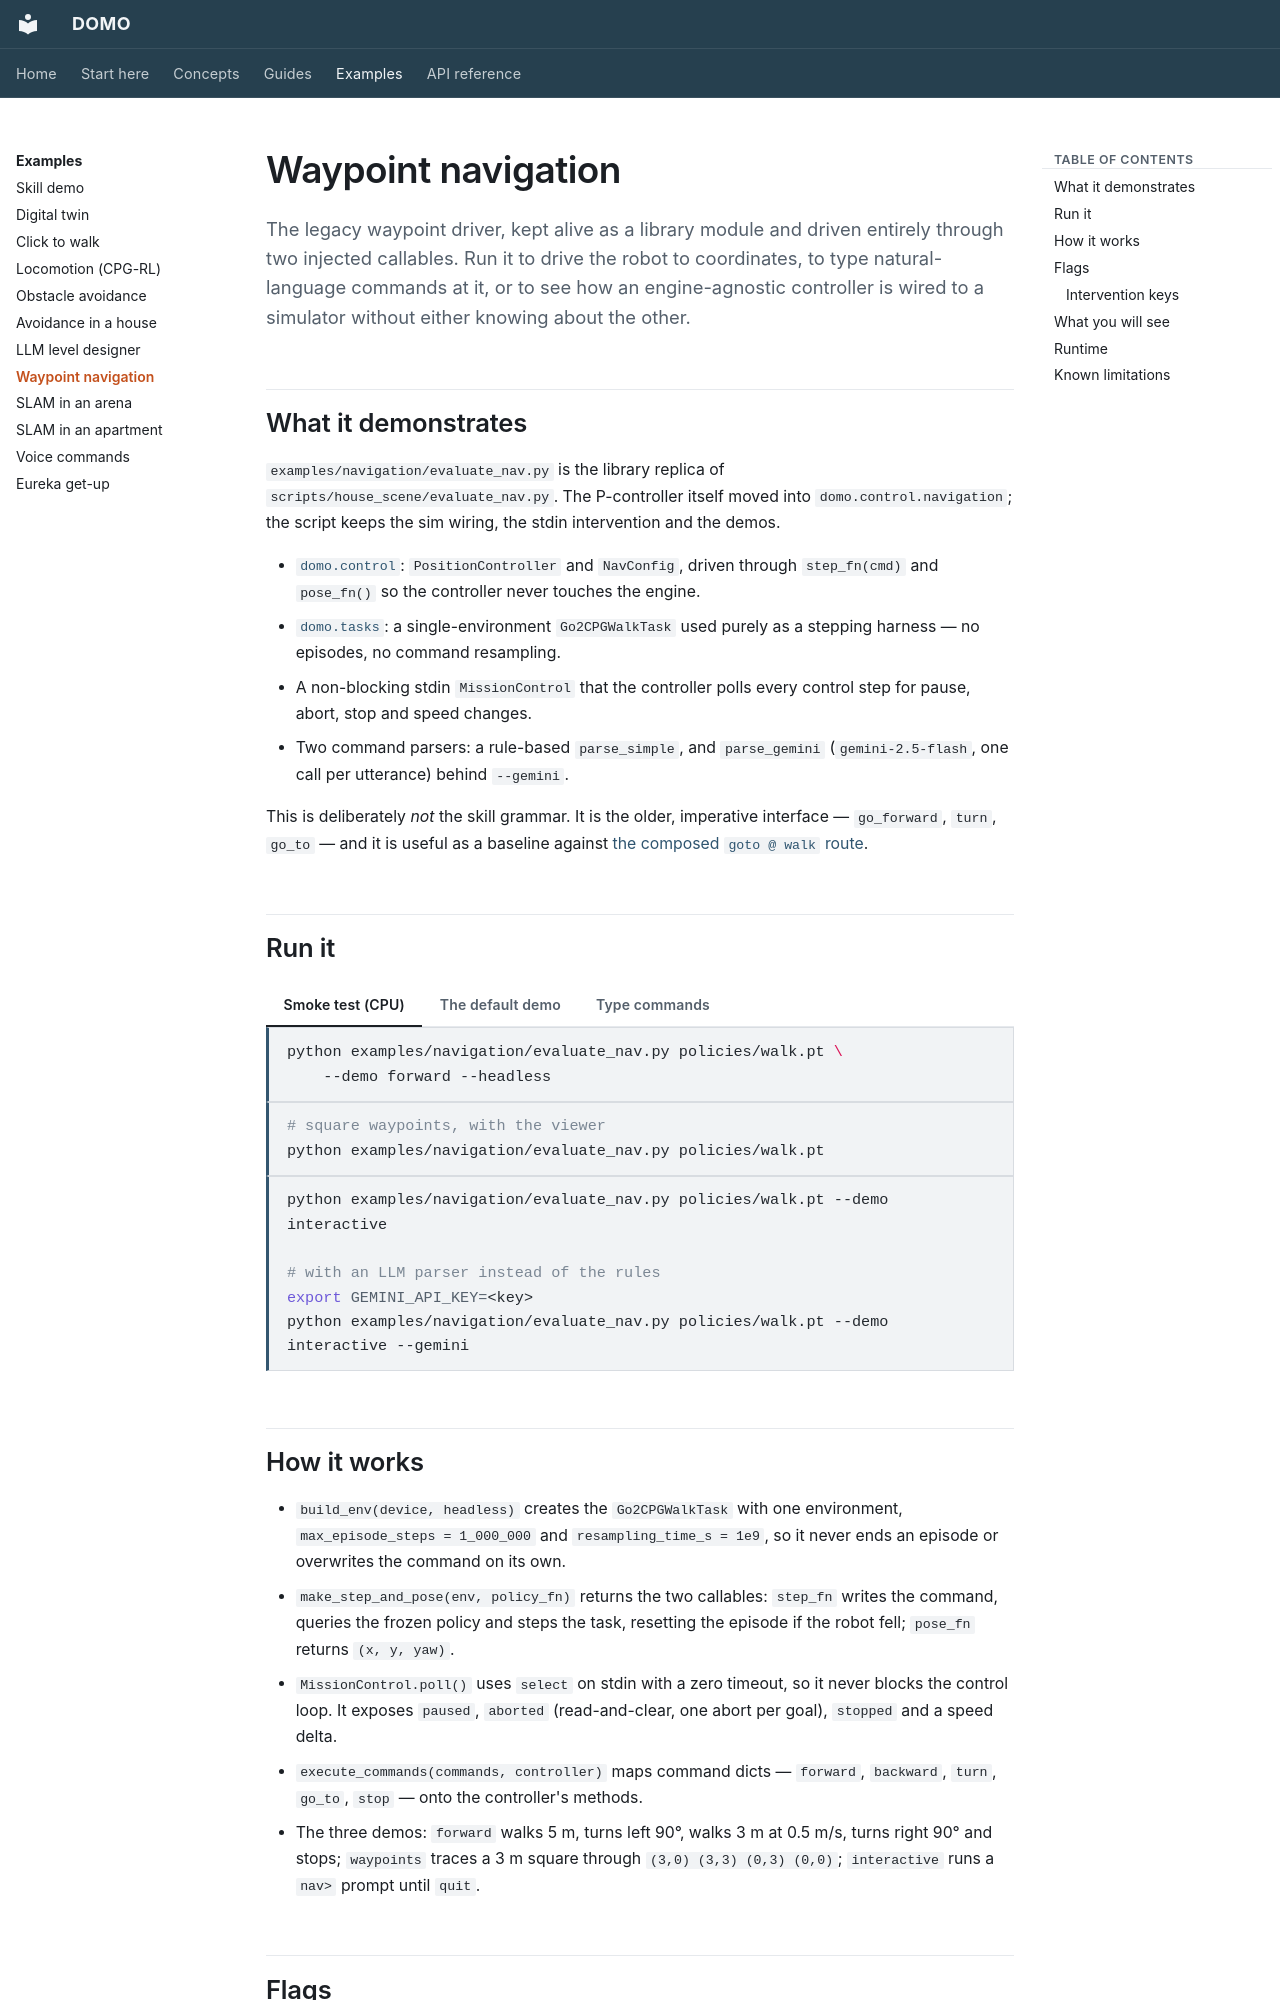

repository: r-sendra/domo · page: examples/evaluate-nav/index.html · generator: mkdocs

# Waypoint navigation

The legacy waypoint driver, kept alive as a library module and driven entirely
through two injected callables. Run it to drive the robot to coordinates, to
type natural-language commands at it, or to see how an engine-agnostic
controller is wired to a simulator without either knowing about the other.

## What it demonstrates

`examples/navigation/evaluate_nav.py` is the library replica of
`scripts/house_scene/evaluate_nav.py`. The P-controller itself moved into
`domo.control.navigation`; the script keeps the sim wiring, the stdin
intervention and the demos.

-   [`domo.control`](../api/control.md#legacy-navigation):
    `PositionController` and `NavConfig`, driven through `step_fn(cmd)` and
    `pose_fn()` so the controller never touches the engine.
-   [`domo.tasks`](../api/tasks.md#go2cpgwalktask): a single-environment
    `Go2CPGWalkTask` used purely as a stepping harness — no episodes, no
    command resampling.
-   A non-blocking stdin `MissionControl` that the controller polls every
    control step for pause, abort, stop and speed changes.
-   Two command parsers: a rule-based `parse_simple`, and `parse_gemini`
    (`gemini-2.5-flash`, one call per utterance) behind `--gemini`.

This is deliberately *not* the skill grammar. It is the older, imperative
interface — `go_forward`, `turn`, `go_to` — and it is useful as a baseline
against [the composed `goto @ walk` route](skill-demo.md).

## Run it

=== "Smoke test (CPU)"

    ```bash
    python examples/navigation/evaluate_nav.py policies/walk.pt \
        --demo forward --headless
    ```

=== "The default demo"

    ```bash
    # square waypoints, with the viewer
    python examples/navigation/evaluate_nav.py policies/walk.pt
    ```

=== "Type commands"

    ```bash
    python examples/navigation/evaluate_nav.py policies/walk.pt --demo interactive

    # with an LLM parser instead of the rules
    export GEMINI_API_KEY=<key>
    python examples/navigation/evaluate_nav.py policies/walk.pt --demo interactive --gemini
    ```
